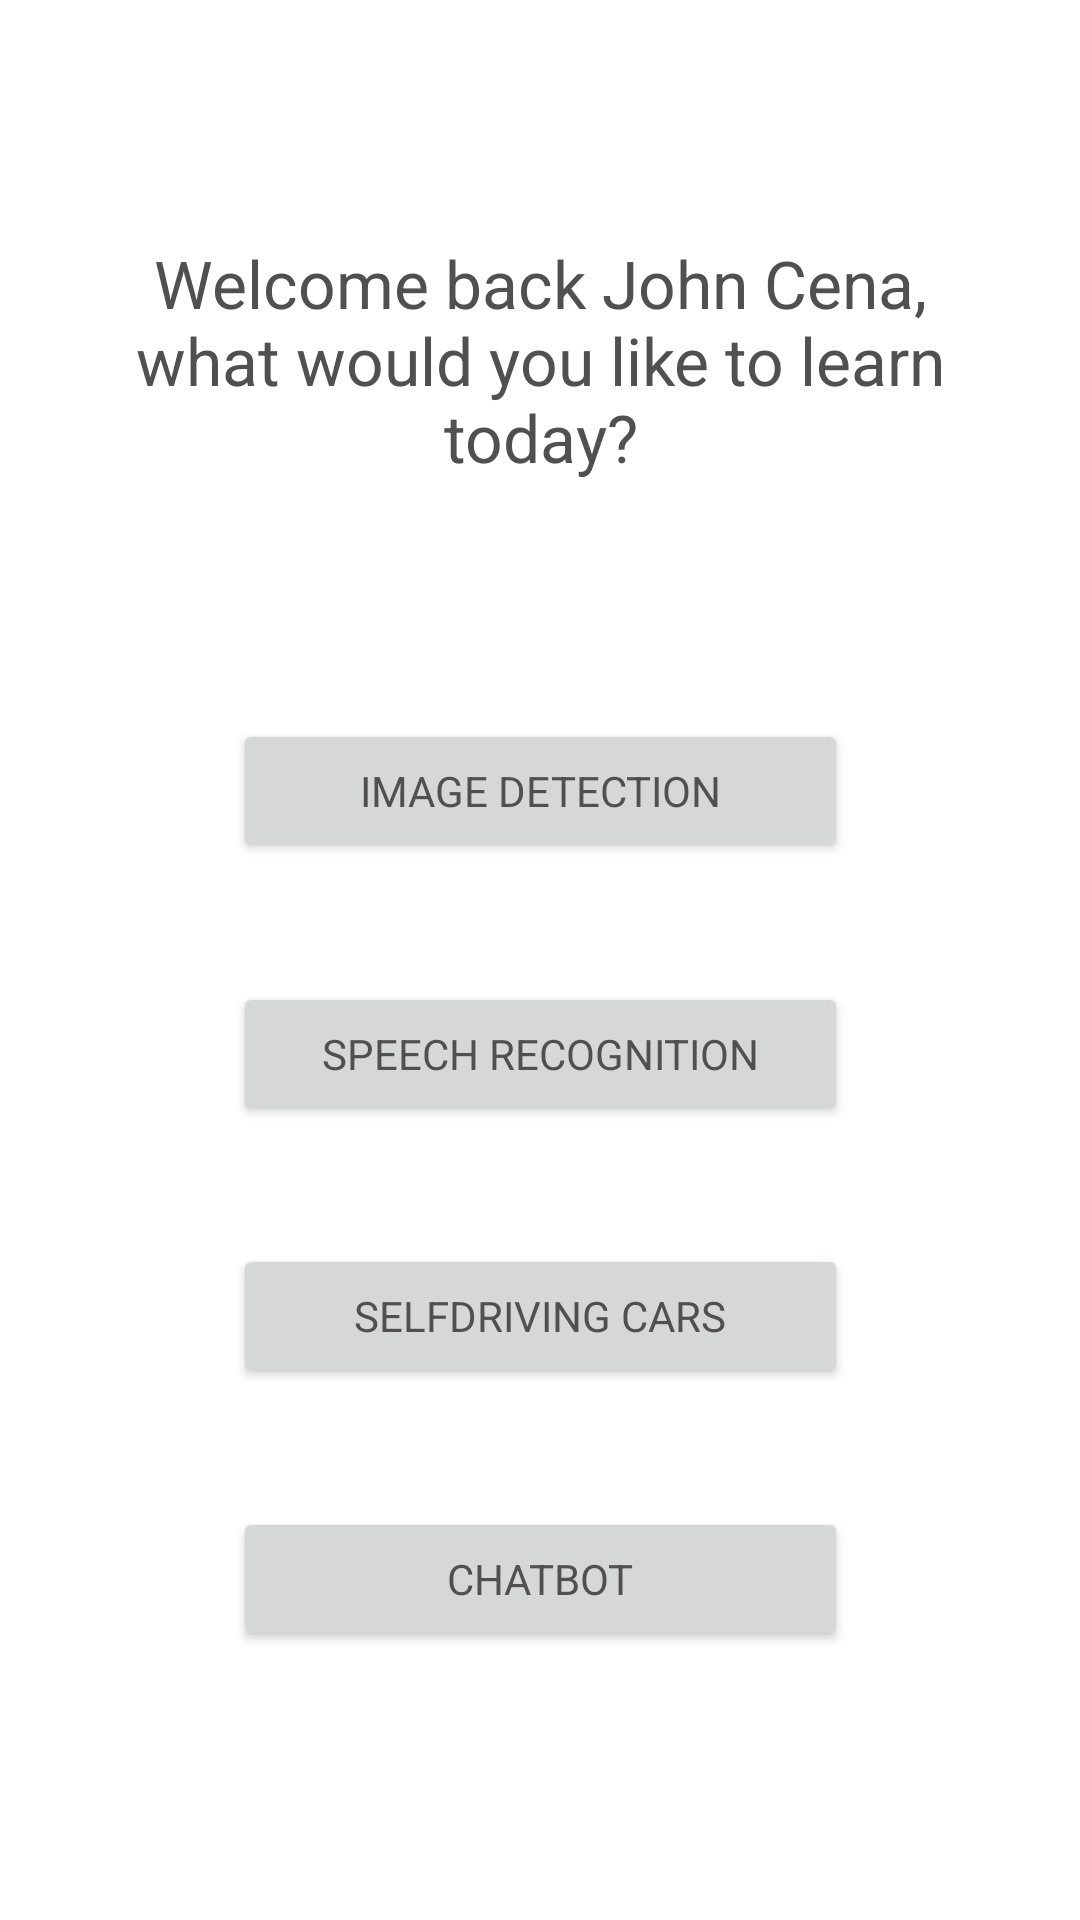

Here is an Android app screen rendered from its layout file. Give the layout XML and the strings, colors and styles it references.
<!-- AndroidManifest.xml: application theme Theme.NuroApp -->
<!-- res/layout/activity_main.xml -->
<?xml version="1.0" encoding="utf-8"?>
<androidx.drawerlayout.widget.DrawerLayout
xmlns:android="http://schemas.android.com/apk/res/android"
xmlns:app="http://schemas.android.com/apk/res-auto"
    xmlns:tools="http://schemas.android.com/tools"
    android:id="@+id/drawer_layout"
android:layout_width="match_parent"
android:layout_height="match_parent">


    <androidx.constraintlayout.widget.ConstraintLayout
        android:layout_width="match_parent"
        android:layout_height="match_parent">

        <TextView
            android:id="@+id/textView"
            android:layout_width="304dp"
            android:layout_height="80dp"
            android:gravity="center"
            android:text="Welcome back John Cena, what would you like to learn today?"
            android:textAppearance="@style/TextAppearance.AppCompat.Large"
            app:layout_constraintBottom_toTopOf="@+id/button"
            app:layout_constraintEnd_toEndOf="parent"
            app:layout_constraintStart_toStartOf="parent"
            app:layout_constraintTop_toTopOf="parent" />

        <Button
            android:id="@+id/button"
            android:layout_width="205dp"
            android:layout_height="48dp"
            android:layout_marginTop="200dp"
            android:text="Image Detection"
            app:layout_constraintBottom_toTopOf="@+id/button2"
            app:layout_constraintEnd_toEndOf="parent"
            app:layout_constraintStart_toStartOf="parent"
            app:layout_constraintTop_toTopOf="parent"
            app:layout_constraintVertical_bias="0.821" />

        <Button
            android:id="@+id/button2"
            android:layout_width="205dp"
            android:layout_height="48dp"
            android:text="Speech Recognition"
            app:layout_constraintBottom_toTopOf="@+id/button3"
            app:layout_constraintEnd_toEndOf="parent"
            app:layout_constraintStart_toStartOf="parent"
            app:layout_constraintTop_toBottomOf="@+id/button" />

        <Button
            android:id="@+id/button3"
            android:layout_width="205dp"
            android:layout_height="48dp"
            android:text="SelfDriving Cars"
            app:layout_constraintBottom_toTopOf="@+id/button4"
            app:layout_constraintEnd_toEndOf="parent"
            app:layout_constraintStart_toStartOf="parent"
            app:layout_constraintTop_toBottomOf="@+id/button2" />

        <Button
            android:id="@+id/button4"
            android:layout_width="205dp"
            android:layout_height="48dp"
            android:layout_marginBottom="50dp"
            android:text="ChatBot"
            app:layout_constraintBottom_toBottomOf="parent"
            app:layout_constraintEnd_toEndOf="parent"
            app:layout_constraintStart_toStartOf="parent"
            app:layout_constraintTop_toBottomOf="@+id/button3"
            app:layout_constraintVertical_bias="0.371" />

    </androidx.constraintlayout.widget.ConstraintLayout>

    <FrameLayout
    android:id="@+id/content_frame"
    android:layout_width="match_parent"
    android:layout_height="match_parent" />

<com.google.android.material.navigation.NavigationView
    android:id="@+id/navigation_view"
    android:layout_width="wrap_content"
    android:layout_height="match_parent"
    android:layout_gravity="start"
    app:menu="@menu/navigation_menu">
</com.google.android.material.navigation.NavigationView>

</androidx.drawerlayout.widget.DrawerLayout>
<!-- resources referenced by this layout -->
<resources>
  <style name="Theme.NuroApp" parent="Theme.MaterialComponents.DayNight">
          
  
          <item name="colorPrimary">@color/gray_text</item>
          <item name="colorPrimaryVariant">@color/gray_text</item>
          <item name="colorOnPrimary">@color/silver</item>
          <item name="android:textColor">@color/gray_text</item>
          
          <item name="colorSecondary">@color/teal_200</item>
          <item name="colorSecondaryVariant">@color/teal_700</item>
          <item name="colorOnSecondary">@color/black</item>
          <item name="fontFamily">@font/rubik</item>
  
  
          
          <item name="android:statusBarColor" tools:targetApi="l">@color/gray_text</item>
          
      </style>
  <color name="gray_text">#505050</color>
  <color name="silver">#ECECEA</color>
  <color name="teal_200">#FF03DAC5</color>
  <color name="teal_700">#FF018786</color>
  <color name="black">#FF000000</color>
</resources>
